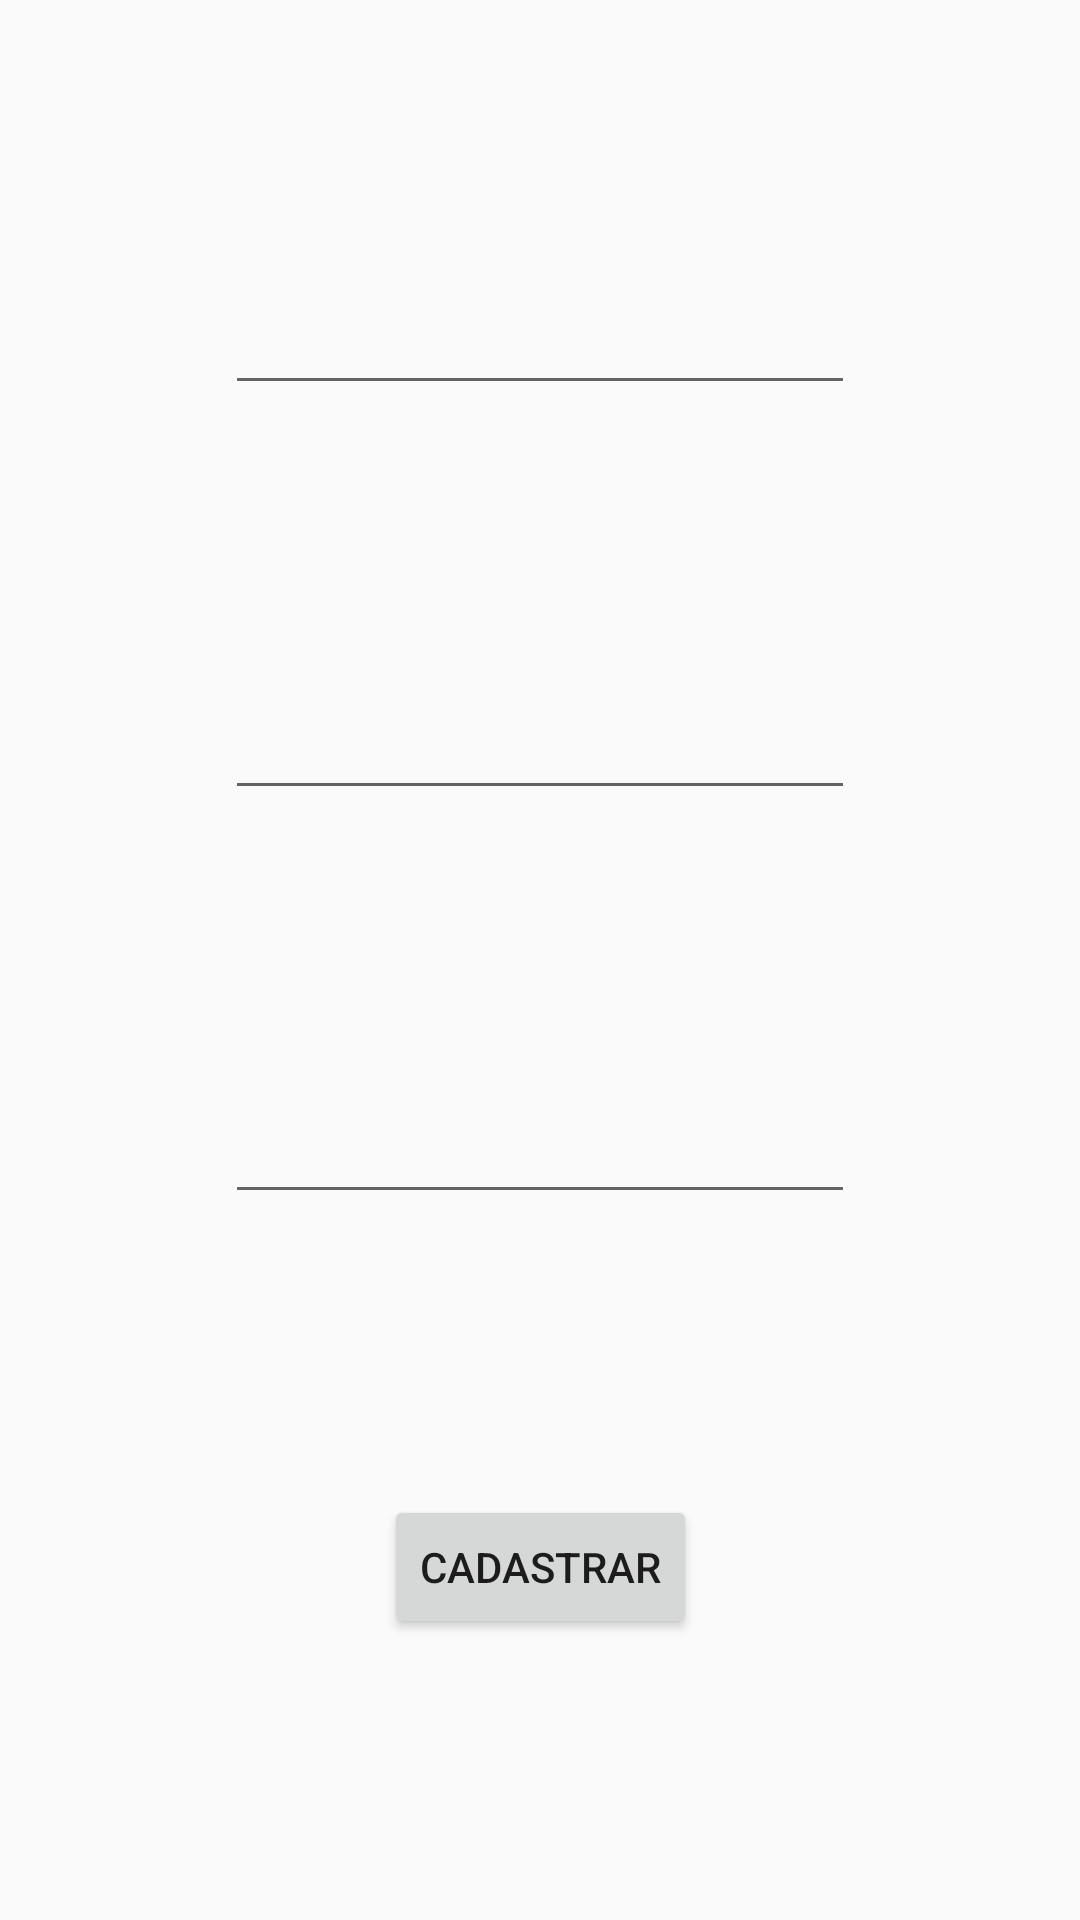

Write the Android layout XML for this screen, with the resource values it uses.
<!-- AndroidManifest.xml: application theme AppTheme -->
<!-- res/layout/cadastro_activity.xml -->
<?xml version="1.0" encoding="utf-8"?>

<androidx.constraintlayout.widget.ConstraintLayout
    xmlns:android="http://schemas.android.com/apk/res/android"
    xmlns:app="http://schemas.android.com/apk/res-auto"
    xmlns:tools="http://schemas.android.com/tools"
    android:layout_width="match_parent"
    android:layout_height="match_parent"
    tools:context=".view.activity.CadastroActivity">

    <EditText
        android:id="@+id/et_nome"
        android:layout_width="wrap_content"
        android:layout_height="wrap_content"
        android:ems="10"
        android:inputType="textPersonName"
        app:layout_constraintBottom_toTopOf="@+id/et_email"
        app:layout_constraintEnd_toEndOf="parent"
        app:layout_constraintStart_toStartOf="parent"
        app:layout_constraintTop_toTopOf="parent" />

    <EditText
        android:id="@+id/et_email"
        android:layout_width="wrap_content"
        android:layout_height="wrap_content"
        android:ems="10"
        android:inputType="textEmailAddress"
        app:layout_constraintBottom_toTopOf="@+id/et_senha"
        app:layout_constraintEnd_toEndOf="parent"
        app:layout_constraintStart_toStartOf="parent"
        app:layout_constraintTop_toBottomOf="@+id/et_nome" />

    <EditText
        android:id="@+id/et_senha"
        android:layout_width="wrap_content"
        android:layout_height="wrap_content"
        android:ems="10"
        android:inputType="text"
        app:layout_constraintBottom_toTopOf="@+id/bt_cadastro"
        app:layout_constraintEnd_toEndOf="parent"
        app:layout_constraintStart_toStartOf="parent"
        app:layout_constraintTop_toBottomOf="@+id/et_email" />

    <Button
        android:id="@+id/bt_cadastro"
        android:layout_width="wrap_content"
        android:layout_height="wrap_content"
        android:text="CADASTRAR"
        app:layout_constraintBottom_toBottomOf="parent"
        app:layout_constraintEnd_toEndOf="parent"
        app:layout_constraintStart_toStartOf="parent"
        app:layout_constraintTop_toBottomOf="@+id/et_senha" />
</androidx.constraintlayout.widget.ConstraintLayout>
<!-- resources referenced by this layout -->
<resources>
  <style name="AppTheme" parent="Theme.AppCompat.Light.NoActionBar">
          
          <item name="colorPrimary">@color/colorPrimary</item>
          <item name="colorPrimaryDark">@color/colorPrimaryDark</item>
          <item name="colorAccent">@color/colorAccent</item>
      </style>
  <!-- not gathered from this repository: default colours our renderer supplied (Android Studio template values) -->
  <color name="colorPrimary">#FF6200EE</color>
  <color name="colorPrimaryDark">#FF3700B3</color>
  <color name="colorAccent">#FF03DAC5</color>
</resources>
